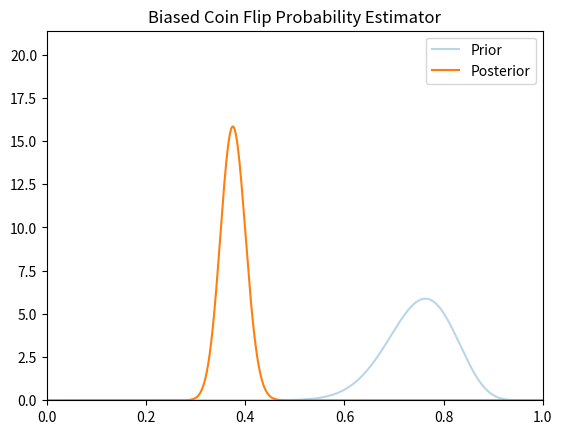

Write Python code to recreate this figure. (Note: this script raises an exception after producing the figure.)
# -*- coding: utf-8 -*-
"""BayesML_1.ipynb

Automatically generated by Colaboratory.

Original file is located at
    https://colab.research.google.com/<link-removed>

# Project 1: Conjugate Priors

### Setup
"""

from scipy.stats import beta, gamma, norm
import numpy as np
import matplotlib.pyplot as plt
import matplotlib.animation as animation
from random import random

"""# Part 1: Estimating Probability of Binomial RV

### Select Model Parameters

Model parameters a0 and b0 correspond to the prior beta estimation of coin's heads-probability.

N is the number of simulated coin flips, and p is the probability of an individual coin flip showing heads.
"""

# Prior beta distribution parameters
a0 = 30
b0 = 10

# Coin flip parameters
N = 500
p = .3

"""### Generate Coin-Flip Results

Perform N coin flips, using the flip(p) function defined below, returning 1 (heads) with a probability of p.

Record results in binary list "flips", and calculate values of a and b after each flip.
"""

# Biased coin flip function (returns 1 (i.e. - heads) with probability p)
def flip(p):
    return random() < p

# Flip coin N times
flips = [flip(p) for i in range(N)]

"""### Calculations

Calculate the a[n] and b[n] values of the beta distribution after each coin flip
"""

# Total heads at after each flip
m = [0] + [sum(flips[:i]) for i in range(N)]

# a and b values after each flip [ a = a0 + m;    b = b0 + (N-m) ]
a = [a0 + m[i] for i in range(N)]
b = [b0 + (i - m[i]) for i in range(N) ]

"""### Plot Results

Plot the prior and posterior beta distributions of the estimated heads-probability of the coin
"""

fig, ax = plt.subplots()

# Probability-axis
x = np.linspace(0, 1, 1000)

# y-data of initial and final estimator distributions
y0 = beta.pdf(x, a0, b0)
yf = beta.pdf(x, a[-1], b[-1])

# Plot prior distribution (semi-transparent, in background)
l0 = plt.plot(x, y0, alpha=.3)

# Plot posterior distribution
# Also initializes distribution variable for use in animation function
distribution = plt.plot(x, yf)[0]

# Set axis limits
# Assume maximum y-value occurs in initial or final distribution
max_y = max(y0 + yf) + 2
ax = plt.axis([0, 1, 0, max_y])

# Format plot
plt.title('Biased Coin Flip Probability Estimator')
plt.legend(['Prior', 'Posterior'])
plt.show()

"""### Create Animation

Show the evolution of the beta distribution, starting from the prior, as new coin-flip data is added to the model.

"""

# Animation function
def animate(i):
    
    # Find beta distribution for current a/b values
    y = beta.pdf(x, a[i], b[i])
    
    # Update distribution variable
    distribution.set_data(x, y)
    
    return distribution,


# Create animation
anim = animation.FuncAnimation(fig, animate, frames = N, interval = 50, blit = True) 

# Save animation
anim.save('movie.mp4', writer = 'ffmpeg', fps = 60)

"""# Part 2: Estimating the Distribution of a Gaussian RV

## A) Estimating Mean of Gaussian With Known Variance
"""

N = 10

xg = np.linspace(-1, 1, 1000)

var_ground_truth = 0.1

mean_ground_truth = 0.8

flips_gaussian = np.random.normal(mean_ground_truth , var_ground_truth , N) 

var_prior = var_ground_truth

# Total heads at after each flip
m = [sum(flips_gaussian[:i]) for i in range(N)]

mean_max_likelihood = [1/i * m[i] for i in range(1,N)]

var_likelihood = var_ground_truth 

mean_prior = 0

yg0 = norm.pdf(xg,mean_prior, var_prior)

plt.plot(xg,yg0)

for i in range(1, N-1):
    mean_current = var_ground_truth/(i*var_prior+var_ground_truth)*mean_prior + (i*var_prior)/(i*var_prior+var_ground_truth)*mean_max_likelihood[i]
    var_current = 1/(1/var_prior+i/var_ground_truth)
    yg = norm.pdf(xg,mean_current,var_current)
    plt.plot(xg,yg)

"""## B) Estimating Variance of Gaussian With Known Mean

Ok, so something here is obviously wrong. Not sure what.
"""

# Prior gamma distribution parameters
a0 = 4
b0 = 6

# Gaussian RV sample parameters
mu = 100
var = 15
N = 300

# Generate Data
data = np.random.normal(mu, var, N)

# Calculate most likely variance after the addition of each data point
sq_err = [(data[i] - mu)**2 for i in range(N)]
var_ML = [ sum(sq_err[:i+1]) for i in range(N)]

# Calculate a and b after the addition of each data point
a = [a0 + i/2 for i in range(N)]
b = [b0 + (i/2)*var_ML[i] for i in range(N)]

# Calculate prior and posterior gamma distributions
x = np.linspace(0, 1, 1000)
y0 = gamma.pdf(x, a0, scale=1/b0, )
yf = gamma.pdf(x, a[-1], scale=1/b[-1])

# Plot
plt.plot(x, y0)
plt.plot(x, yf)
plt.legend(['Prior', 'Posterior'])

"""## C) Estimating Both Mean and Variance of Gaussian"""